Run: headless pygame with SDL's dummy video driver; simulated clock (each Clock.tick advances the game by its frame time, no real sleeping); random seed 0; keys injected as events and as key.get_pressed() state; no mouse input.
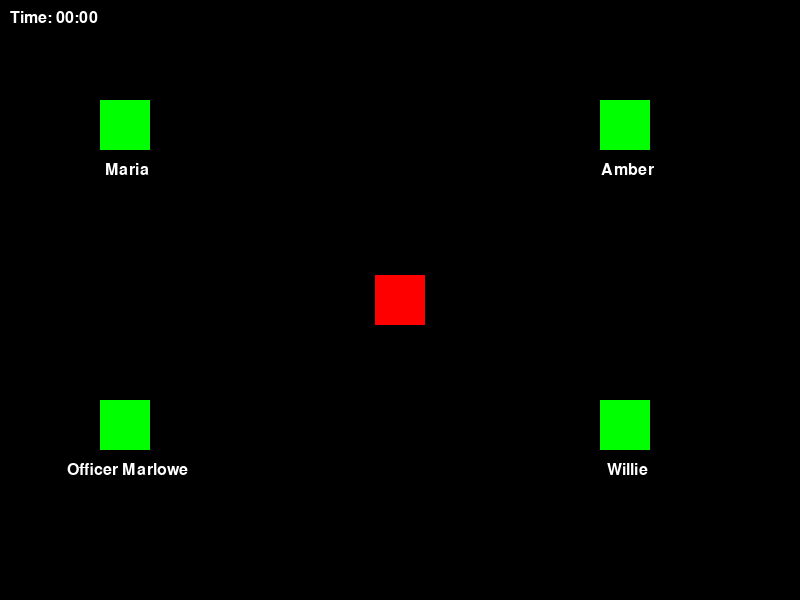
Frame 1 of 4 · flips 1–60 · no input
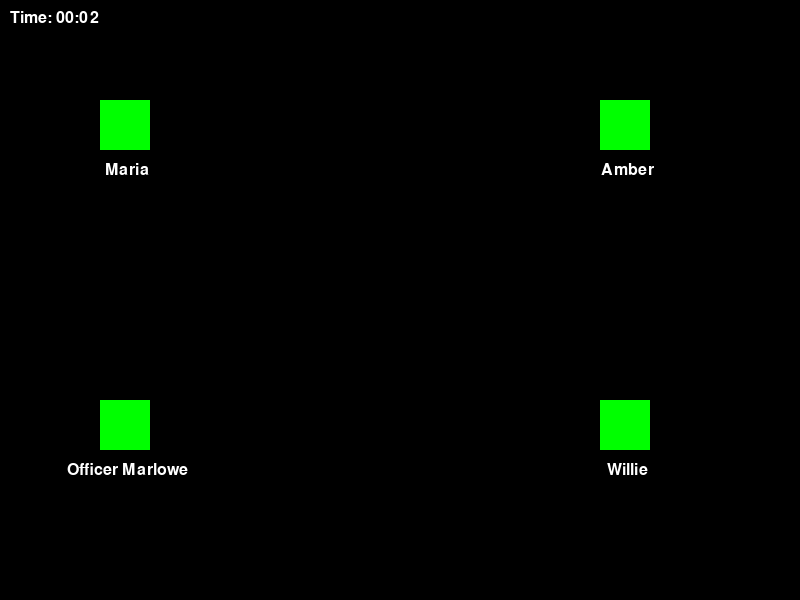
Frame 2 of 4 · flips 61–180 · tapped SPACE, RETURN · held RIGHT (→), D
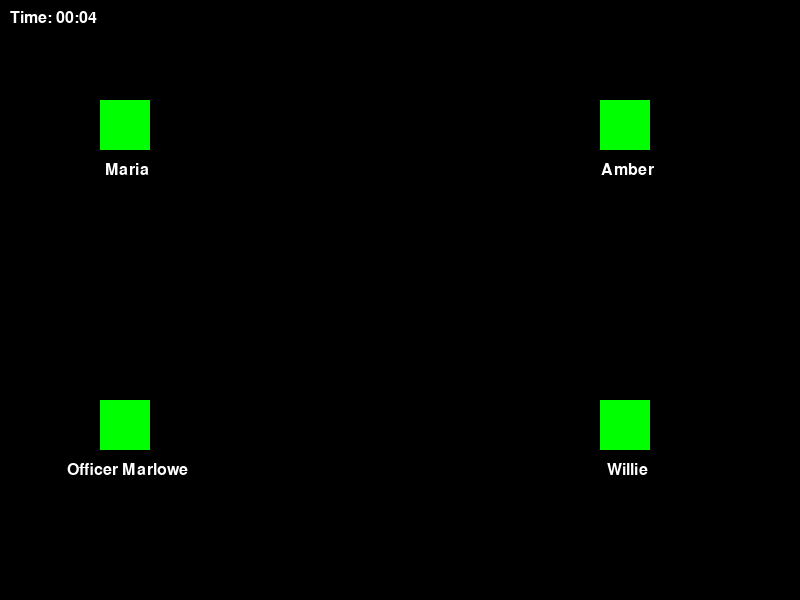
Frame 3 of 4 · flips 181–300 · held DOWN (↓), S
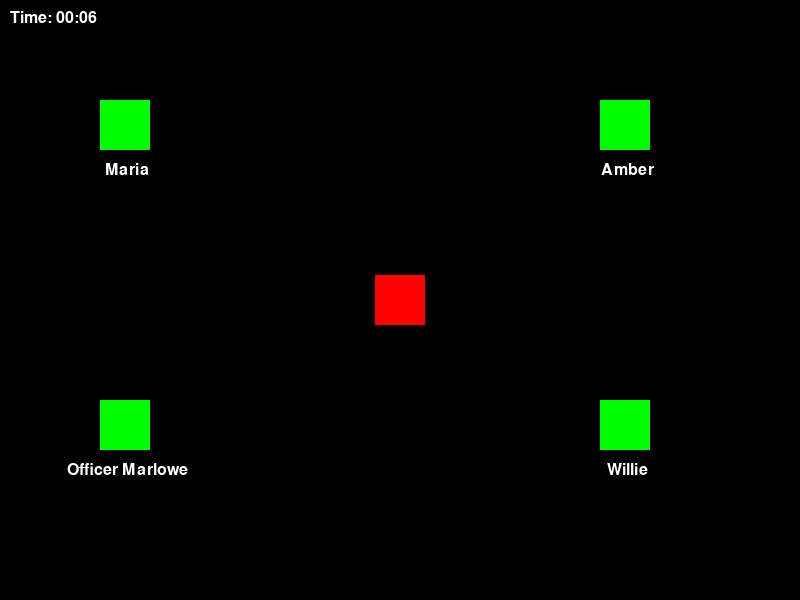
Frame 4 of 4 · flips 301–420 · held LEFT (←), A, UP (↑), W

The pygame program that drew these frames:

import pygame
import sys

pygame.init()

# Define constants
screen_width = 800
screen_height = 600
WHITE = (255, 255, 255)
BLACK = (0, 0, 0)
font = pygame.font.SysFont(None, 24)  # Larger font size for NPC names
speech_font = pygame.font.SysFont(None, 28)  # Larger font size for NPC speech
clock = pygame.time.Clock()

# Define player image and rect
player_image = pygame.Surface((50, 50))
player_image.fill((255, 0, 0))  # Red color for player
player_rect = player_image.get_rect(center=(screen_width // 2, screen_height // 2))

# Define NPC data
npc_data = [
    {"name": "Maria", "position": (100, 100), "speech": "In the morning, I made breakfast for my husband, then proceeded to do house chores until afternoon. After lunch with my husband, I engaged in a pleasant chit-chat with our neighbor, Amber. Later, I eagerly awaited my husband’s return from work, and once he was back, we cooked dinner together and went to sleep afterwards."},
    {"name": "Willie", "position": (600, 400), "speech": "Breakfast with my wife started the day, followed by me heading to work. Proceeds to head to lunch with my wife and returned to work. Finally, I came back home and got the ingredients ready and cooked dinner with my wife. Lastly, we went to bed before 10pm."},
    {"name": "Amber", "position": (600, 100), "speech": "In the day, I exercised in the park. And after that I had my coffee and breakfast. Meanwhile I watched TV for the time to pass. During lunch, I ate my leftover dinner from yesterday as my lunch. After lunch, me and Maria had our usual chit-chat but it was shorter than usual. And we were supposed to get groceries after that. So I went to buy the groceries myself and made dinner. As night falls, I took my dog for a night walk and went to bed."},
    {"name": "Officer Marlowe", "position": (100, 400), "speech": "Please help me find the killer before it's too late!"}
]

# Speech bubble variables
speech_rect_width = screen_width - 40
speech_rect_height = screen_height // 4
speech_rect = pygame.Rect(20, screen_height - speech_rect_height - 20, speech_rect_width, speech_rect_height)

# Function to wrap text to fit within a given width
def draw_text(surface, text, color, rect, font):
    words = text.split(' ')
    lines = []
    line = ''
    for word in words:
        test_line = line + word + ' '
        if font.size(test_line)[0] < rect.width:
            line = test_line
        else:
            lines.append(line)
            line = word + ' '
    lines.append(line)
    y = rect.top + 10  # Move text down by 10 pixels
    for line in lines:
        text_surface = font.render(line, True, color)
        text_rect = text_surface.get_rect()
        text_rect.topleft = (rect.left + 5, y)  # Adjusted position to the right and down
        surface.blit(text_surface, text_rect)
        y += font.get_linesize()

# Function to render NPC speech with typewriter effect
def render_typewriter_npc_speech(surface, text, color, rect, font):
    for i in range(len(text) + 1):
        surface.fill(BLACK)  # Clear the screen
        pygame.draw.rect(surface, WHITE, rect, 0, 10)
        pygame.draw.rect(surface, BLACK, rect, 2, 10)
        draw_text(surface, text[:i], BLACK, rect, font)
        pygame.display.flip()
        clock.tick(20)
    pygame.time.wait(8000)

# Function to format time as minutes and seconds
def format_time(milliseconds):
    seconds = milliseconds // 1000
    minutes = seconds // 60
    seconds %= 60
    return "{:02d}:{:02d}".format(minutes, seconds)

# Main loop
screen = pygame.display.set_mode((screen_width, screen_height))
pygame.display.set_caption("Interacting with NPCs")

speech_text = ""  # Variable to hold NPC speech text
npc_index = None  # Index of the NPC currently speaking
hide_speech = False  # Flag to indicate whether NPC speech should be hidden

# Time variables
start_time = pygame.time.get_ticks()
elapsed_time = 0

while True:
    screen.fill(BLACK)  # Clear the screen

    # Handle events
    for event in pygame.event.get():
        if event.type == pygame.QUIT:
            pygame.quit()
            sys.exit()
        elif event.type == pygame.KEYDOWN:
            if event.key == pygame.K_RETURN and hide_speech:
                hide_speech = False

    # Get the state of all keyboard buttons
    keys = pygame.key.get_pressed()

    # Move the player based on arrow key inputs
    if keys[pygame.K_UP]:
        player_rect.y -= 5
    if keys[pygame.K_DOWN]:
        player_rect.y += 5
    if keys[pygame.K_LEFT]:
        player_rect.x -= 5
    if keys[pygame.K_RIGHT]:
        player_rect.x += 5

    # Update elapsed time
    current_time = pygame.time.get_ticks()
    elapsed_time = current_time - start_time

    # Draw the player
    screen.blit(player_image, player_rect)

    # Draw NPCs and handle interactions
    for i, npc in enumerate(npc_data):
        npc_rect = pygame.Rect(npc["position"][0], npc["position"][1], 50, 50)
        pygame.draw.rect(screen, (0, 255, 0), npc_rect)  # Green color for NPCs

        # Check for collision with NPCs
        if player_rect.colliderect(npc_rect):
            if not hide_speech:
                speech_text = npc["speech"]
                npc_index = i
                # Render NPC speech with typewriter effect
                render_typewriter_npc_speech(screen, speech_text, BLACK, speech_rect, speech_font)
                hide_speech = True  # Hide speech after displaying once

        # Draw NPC name below them
        npc_name_surface = font.render(npc["name"], True, WHITE)
        npc_name_rect = npc_name_surface.get_rect(center=(npc_rect.centerx + 2, npc_rect.bottom + 20))  # Adjusted position to the right
        screen.blit(npc_name_surface, npc_name_rect)

    # Display elapsed time
    time_surface = font.render("Time: {}".format(format_time(elapsed_time)), True, WHITE)
    screen.blit(time_surface, (10, 10))

    pygame.display.flip()
    clock.tick(60)  # Limit frame rate to 60 FPS

    # Reset hide_speech flag if the player moves away from the NPC
    if npc_index is not None and not player_rect.colliderect(pygame.Rect(npc_data[npc_index]["position"][0], npc_data[npc_index]["position"][1], 50, 50)):
        hide_speech = False
